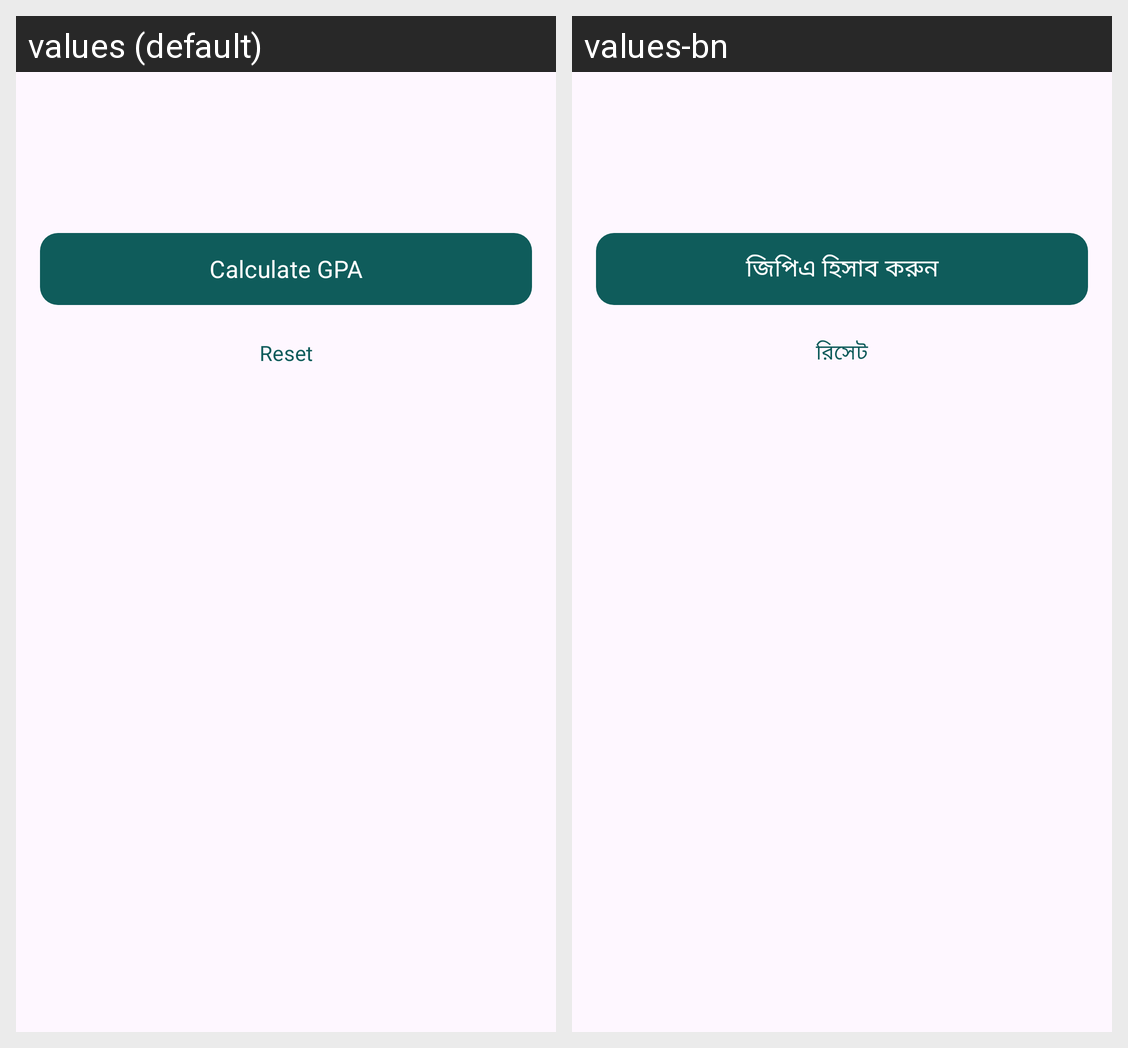

For this localized Android screen grid, give each drawn string resource with its value in every locale shown.
Android screen res/layout/fragment_board_exam.xml rendered under 2 locales, left to right: values (default), values-bn. Device: Nexus 5 (rendered at 1080×1920; each locale shown at half size, 540×960, under a caption strip naming it); theme Theme.GpaCalc.
Strings drawn on this screen, with the default value and each locale's value (text and hints the layout hard-codes, and strings that could not be matched under every locale, appear in the picture but are not listed):

calculate_gpa
  values: Calculate GPA
  values-bn: জিপিএ হিসাব করুন

reset
  values: Reset
  values-bn: রিসেট
